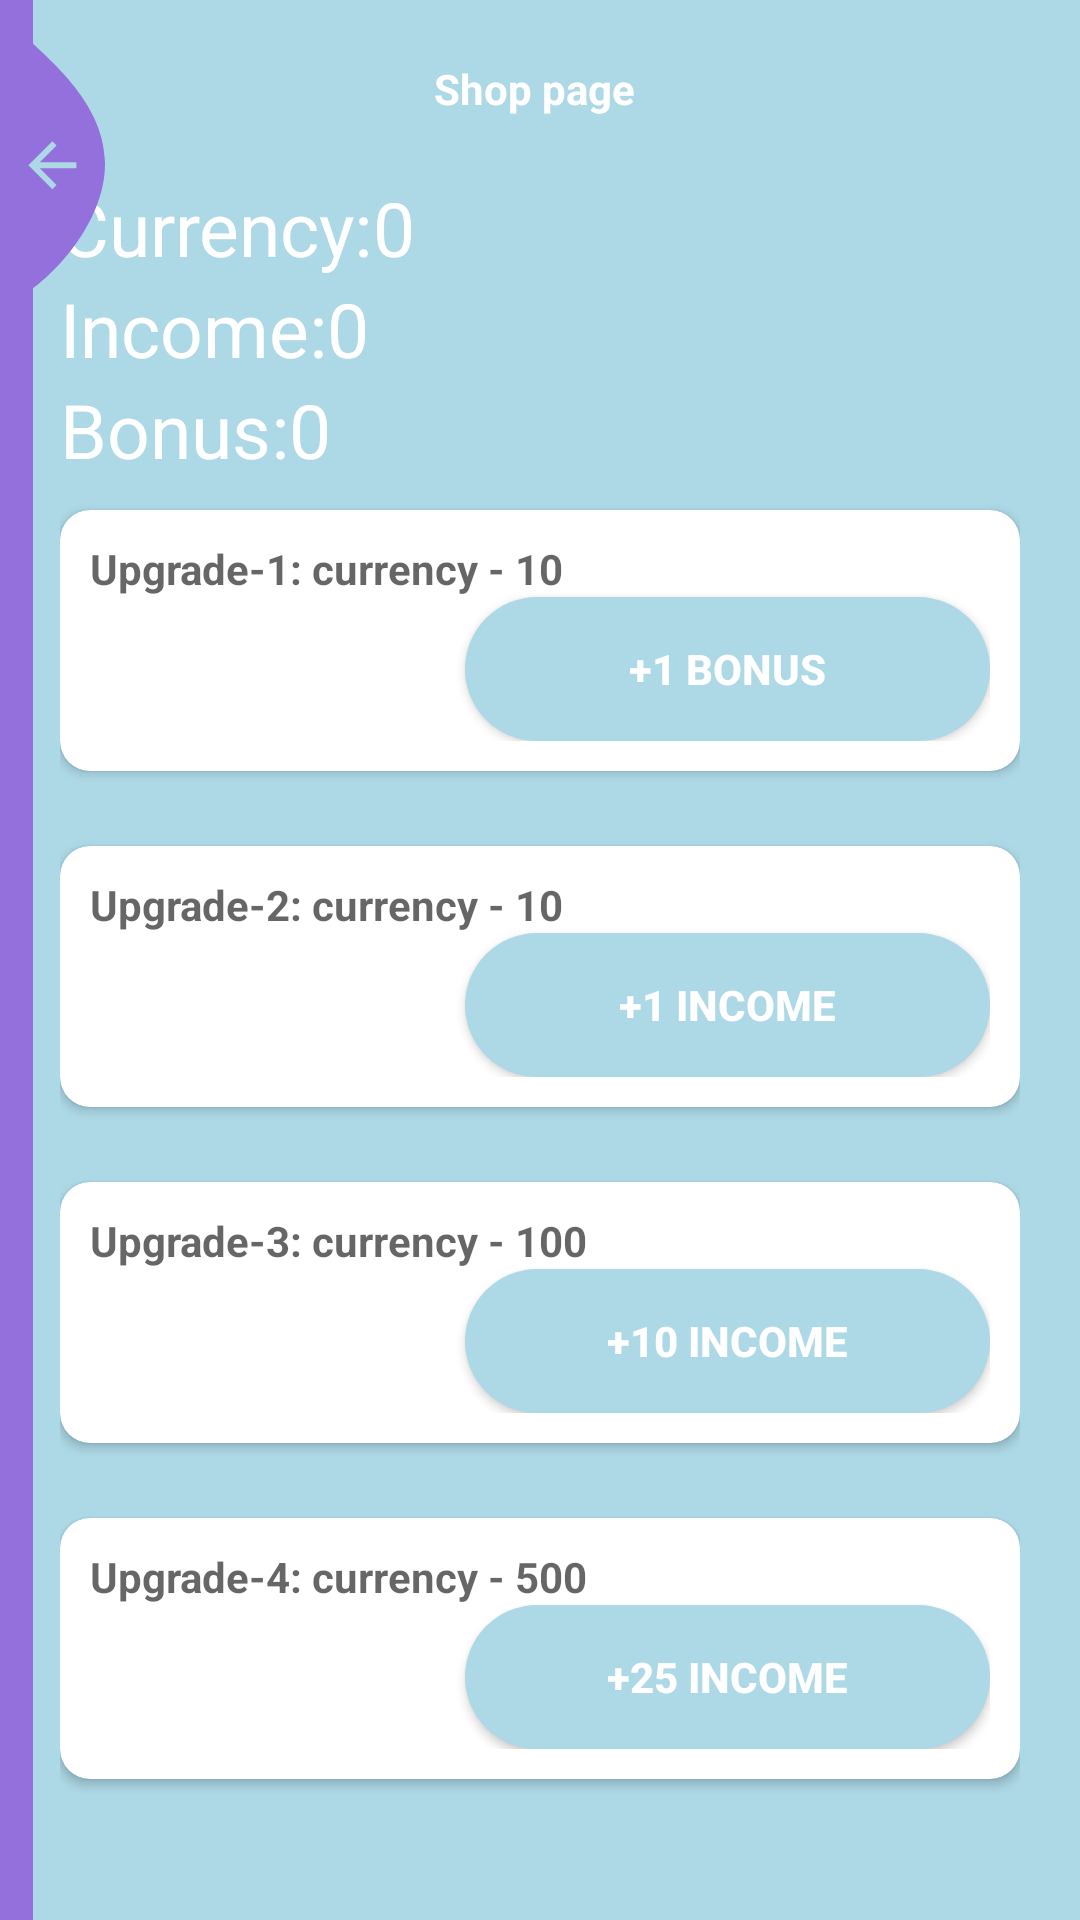

Produce the Android XML layout that renders to this screen, including the resource entries it uses.
<!-- AndroidManifest.xml: application theme Theme.ClickerApplication -->
<!-- res/layout/activity_shop.xml -->
<?xml version="1.0" encoding="utf-8"?>
<androidx.constraintlayout.widget.ConstraintLayout xmlns:android="http://schemas.android.com/apk/res/android"
    xmlns:app="http://schemas.android.com/apk/res-auto"
    xmlns:tools="http://schemas.android.com/tools"
    android:layout_width="match_parent"
    android:layout_height="match_parent"
    android:background="@color/register_bk_color"
    android:focusableInTouchMode="true"
    tools:context=".ShopActivity">

<ScrollView
    android:layout_width="match_parent"
    android:layout_height="match_parent"
    android:fillViewport="true">

    <LinearLayout
        android:layout_width="match_parent"
        android:layout_height="wrap_content"
        android:orientation="vertical"
        android:padding="20dp">

        <RelativeLayout
            android:layout_width="match_parent"
            android:layout_height="wrap_content"
            android:layout_marginBottom="20dp">

            <TextView
                style="@style/viewParent.headerText.NoMode"
                android:layout_centerHorizontal="true"
                android:text="Shop page "
                android:textColor="@color/whiteTextColor" />

        </RelativeLayout>


            <LinearLayout
                android:layout_width="wrap_content"
                android:layout_height="wrap_content">

                <TextView
                    android:textSize="25dp"
                    android:layout_width="wrap_content"
                    android:layout_height="wrap_content"
                    android:text="Currency:"
                    android:textColor="@color/whiteTextColor" />

                <TextView
                    android:id="@+id/currency"
                    android:textSize="25dp"
                    android:layout_width="wrap_content"
                    android:layout_height="wrap_content"
                    android:text="0"
                    android:textColor="@color/whiteTextColor" />

            </LinearLayout>



            <LinearLayout
                android:layout_width="wrap_content"
                android:layout_height="wrap_content"
                >

                <TextView
                    android:textSize="25dp"
                    android:layout_width="wrap_content"
                    android:layout_height="wrap_content"
                    android:text="Income:"
                    android:textColor="@color/whiteTextColor" />

                <TextView
                    android:id="@+id/income"
                    android:textSize="25dp"
                    android:layout_width="wrap_content"
                    android:layout_height="wrap_content"
                    android:text="0"
                    android:textColor="@color/whiteTextColor" />

            </LinearLayout>

            <LinearLayout
                android:layout_width="wrap_content"
                android:layout_height="wrap_content"
                >

                <TextView
                    android:textSize="25dp"
                    android:layout_width="wrap_content"
                    android:layout_height="wrap_content"
                    android:text="Bonus:"
                    android:textColor="@color/whiteTextColor" />

                <TextView
                    android:id="@+id/onclickbonus"
                    android:textSize="25dp"
                    android:layout_width="wrap_content"
                    android:layout_height="wrap_content"
                    android:text="0"
                    android:textColor="@color/whiteTextColor" />

            </LinearLayout>



        <androidx.cardview.widget.CardView
            android:layout_width="match_parent"
            android:layout_height="wrap_content"
            android:layout_marginTop="10dp"
            app:cardBackgroundColor="@color/whiteTextColor"
            app:cardCornerRadius="10dp">

            <LinearLayout
                android:layout_width="match_parent"
                android:layout_height="wrap_content"
                android:layout_margin="10dp"
                android:orientation="vertical">


                <TextView
                    style="@style/viewParent.headerText.NoMode"
                    android:layout_width="wrap_content"
                    android:hint="Upgrade-1: currency - 10"
                    android:textColor="@color/black" />



                <androidx.appcompat.widget.AppCompatButton
                    android:id="@+id/updarade1"
                    style="@style/loginButton"
                    android:layout_width="175dp"
                    android:layout_gravity="end|center_horizontal"
                    android:layout_marginTop="@dimen/loginViewsMargin"
                    android:text="+1 bonus" />




            </LinearLayout>
        </androidx.cardview.widget.CardView>

        <androidx.cardview.widget.CardView
            android:layout_width="match_parent"
            android:layout_height="wrap_content"
            android:layout_marginTop="25dp"
            app:cardBackgroundColor="@color/whiteTextColor"
            app:cardCornerRadius="10dp">

            <LinearLayout
                android:layout_width="match_parent"
                android:layout_height="wrap_content"
                android:layout_margin="10dp"
                android:orientation="vertical">


                <TextView
                    style="@style/viewParent.headerText.NoMode"
                    android:layout_width="wrap_content"
                    android:hint="Upgrade-2: currency - 10"
                    android:textColor="@color/whiteTextColor" />


                <androidx.appcompat.widget.AppCompatButton
                    android:id="@+id/updarade2"
                    style="@style/loginButton"
                    android:layout_width="175dp"
                    android:layout_gravity="end|center_horizontal"
                    android:layout_marginTop="@dimen/loginViewsMargin"
                    android:text="+1 income" />


            </LinearLayout>
        </androidx.cardview.widget.CardView>

        <androidx.cardview.widget.CardView
            android:layout_width="match_parent"
            android:layout_height="wrap_content"
            android:layout_marginTop="25dp"
            app:cardBackgroundColor="@color/whiteTextColor"
            app:cardCornerRadius="10dp">

            <LinearLayout
                android:layout_width="match_parent"
                android:layout_height="wrap_content"
                android:layout_margin="10dp"
                android:orientation="vertical">


                <TextView
                    style="@style/viewParent.headerText.NoMode"
                    android:layout_width="wrap_content"
                    android:hint="Upgrade-3: currency - 100"
                    android:textColor="@color/whiteTextColor" />


                <androidx.appcompat.widget.AppCompatButton
                    android:id="@+id/updarade3"
                    style="@style/loginButton"
                    android:layout_width="175dp"
                    android:layout_gravity="end|center_horizontal"
                    android:layout_marginTop="@dimen/loginViewsMargin"
                    android:text="+10 income" />


            </LinearLayout>
        </androidx.cardview.widget.CardView>

        <androidx.cardview.widget.CardView
            android:layout_width="match_parent"
            android:layout_height="wrap_content"
            android:layout_marginTop="25dp"
            app:cardBackgroundColor="@color/whiteTextColor"
            app:cardCornerRadius="10dp">

            <LinearLayout
                android:layout_width="match_parent"
                android:layout_height="wrap_content"
                android:layout_margin="10dp"
                android:orientation="vertical">


                <TextView
                    style="@style/viewParent.headerText.NoMode"
                    android:layout_width="wrap_content"
                    android:hint="Upgrade-4: currency - 500"
                    android:textColor="@color/whiteTextColor" />


                <androidx.appcompat.widget.AppCompatButton
                    android:id="@+id/updarade4"
                    style="@style/loginButton"
                    android:layout_width="175dp"
                    android:layout_gravity="end|center_horizontal"
                    android:layout_marginTop="@dimen/loginViewsMargin"
                    android:text="+25 income" />


            </LinearLayout>
        </androidx.cardview.widget.CardView>


    </LinearLayout>

</ScrollView>

    <View
        android:layout_width="11dp"
        android:layout_height="match_parent"
        android:layout_alignParentLeft="true"
        android:layout_alignParentTop="true"
        android:background="@drawable/ic_side_bg" />


    <ImageView
        android:id="@+id/back"
        android:layout_width="wrap_content"
        android:layout_height="wrap_content"
        android:layout_alignParentLeft="true"
        android:layout_alignParentBottom="true"
        android:layout_marginLeft="11dp"
        android:layout_marginRight="11dp"
        android:layout_marginBottom="80dp"
        android:adjustViewBounds="false"
        android:onClick="onClick"
        android:src="@drawable/ic_back_img2" />

</androidx.constraintlayout.widget.ConstraintLayout>
<!-- resources referenced by this layout -->
<resources>
  <color name="black">#FF000000</color>
  <color name="register_bk_color">#ADD8E6</color>
  <color name="whiteTextColor">#fff</color>
  <!-- drawable ic_back_img2 (drawable) -->
  <vector xmlns:android="http://schemas.android.com/apk/res/android"
      android:width="35dp"
      android:height="110dp"
      android:viewportWidth="35.022"
      android:viewportHeight="110.257">
      <path
          android:pathData="M-0,-0l0.08,110.26a12.8,12.8 93.91,0 1,5.1 -9.92c13.56,-7.81 30.32,-27.17 29.83,-46.33 -0.52,-20.39 -19.37,-34.74 -29.83,-44.79A19.61,19.61 60.14,0 1,-0 -0Z"
          android:fillColor="#9370DB"/>
      <path
          android:pathData="M25.47,54.19L13.27,54.19l5.6,-5.6L17.47,47.19 9.47,55.19l8,8 1.4,-1.4L13.27,56.19L25.47,56.19Z"
          android:fillColor="#ADD8E6"/>
  </vector>
  <!-- drawable ic_side_bg (drawable) -->
  <shape xmlns:android="http://schemas.android.com/apk/res/android" android:shape="rectangle">
      <size
          android:width="11dp"
          android:height="787dp"/>
      <solid
          android:color="#9370DB"/>
  </shape>
  <style name="loginButton" parent="viewParent">
          <item name="android:background">@drawable/btn_round</item>
          <item name="android:textColor">@color/whiteTextColor</item>
          <item name="android:textStyle">bold</item>
      </style>
  <style name="viewParent.headerText.NoMode">
          <item name="android:textColor">@color/darkTextColor</item>
      </style>
  <style name="Theme.ClickerApplication" parent="Theme.MaterialComponents.DayNight.DarkActionBar">
          
          <item name="colorPrimary">@color/purple_500</item>
          <item name="colorPrimaryVariant">@color/purple_700</item>
          <item name="colorOnPrimary">@color/white</item>
          
          <item name="colorSecondary">@color/teal_200</item>
          <item name="colorSecondaryVariant">@color/teal_700</item>
          <item name="colorOnSecondary">@color/black</item>
          
          <item name="android:statusBarColor" tools:targetApi="l">?attr/colorPrimaryVariant</item>
          
      </style>
  <style name="viewParent">
          <item name="android:layout_width">wrap_content</item>
          <item name="android:layout_height">wrap_content</item>
      </style>
  <!-- drawable btn_round (drawable) -->
  <?xml version="1.0" encoding="utf-8"?>
  <shape xmlns:android="http://schemas.android.com/apk/res/android">
  <solid android:color="#ADD8E6"/>
      <corners
          android:topRightRadius="45dp"
          android:topLeftRadius="45dp"
          android:bottomLeftRadius="45dp"
          android:bottomRightRadius="45dp"
      />
  
  </shape>
  <color name="darkTextColor">#020000</color>
  <color name="purple_500">#FF6200EE</color>
  <color name="purple_700">#778899</color>
  <color name="white">#FFFFFFFF</color>
  <color name="teal_200">#FF03DAC5</color>
  <color name="teal_700">#FF018786</color>
</resources>
